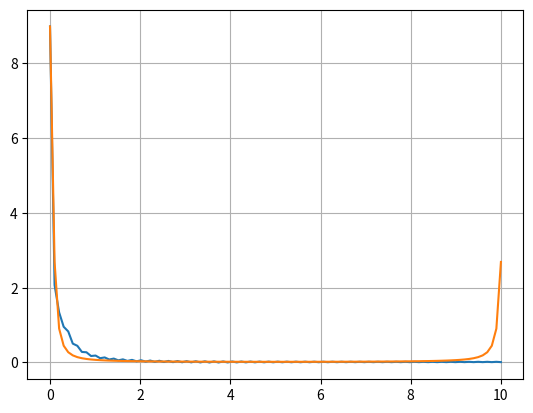

Python code for this plot:
import numpy as np
import matplotlib.pyplot as plt
from scipy.fftpack import fft, ifft

L, R, C = 1, 6, 5


def H(t):
    return np.exp(-t / 3) - np.exp(-t / 2)


def y(w):
    return 1 / (1j * R * C * w - L * C * w**2 + 1)


def idfft(x):
    N = len(x)
    w0 = np.pi / N
    xi = np.zeros(N)
    for i in range(N):
        xi[i] = 1 / N * sum([x[k] * np.exp(1j * k * w0 * i) for k in range(N)])
    return xi

def dfft(x):
    N = len(x)
    w0 = np.pi / N
    xt = np.zeros(N)
    for i in range(N):
        xt[i] = sum([x[k] * np.exp(-1j * k * w0 * i) for k in range(N)])
    return xt


N = 100
t = np.linspace(0, 10, N)
h = H(t)
ht = dfft(h)


#plt.plot(t, H(t))
plt.plot(t, np.abs(ht))
plt.plot(t, np.abs(fft(h)))
plt.grid()
plt.show()
